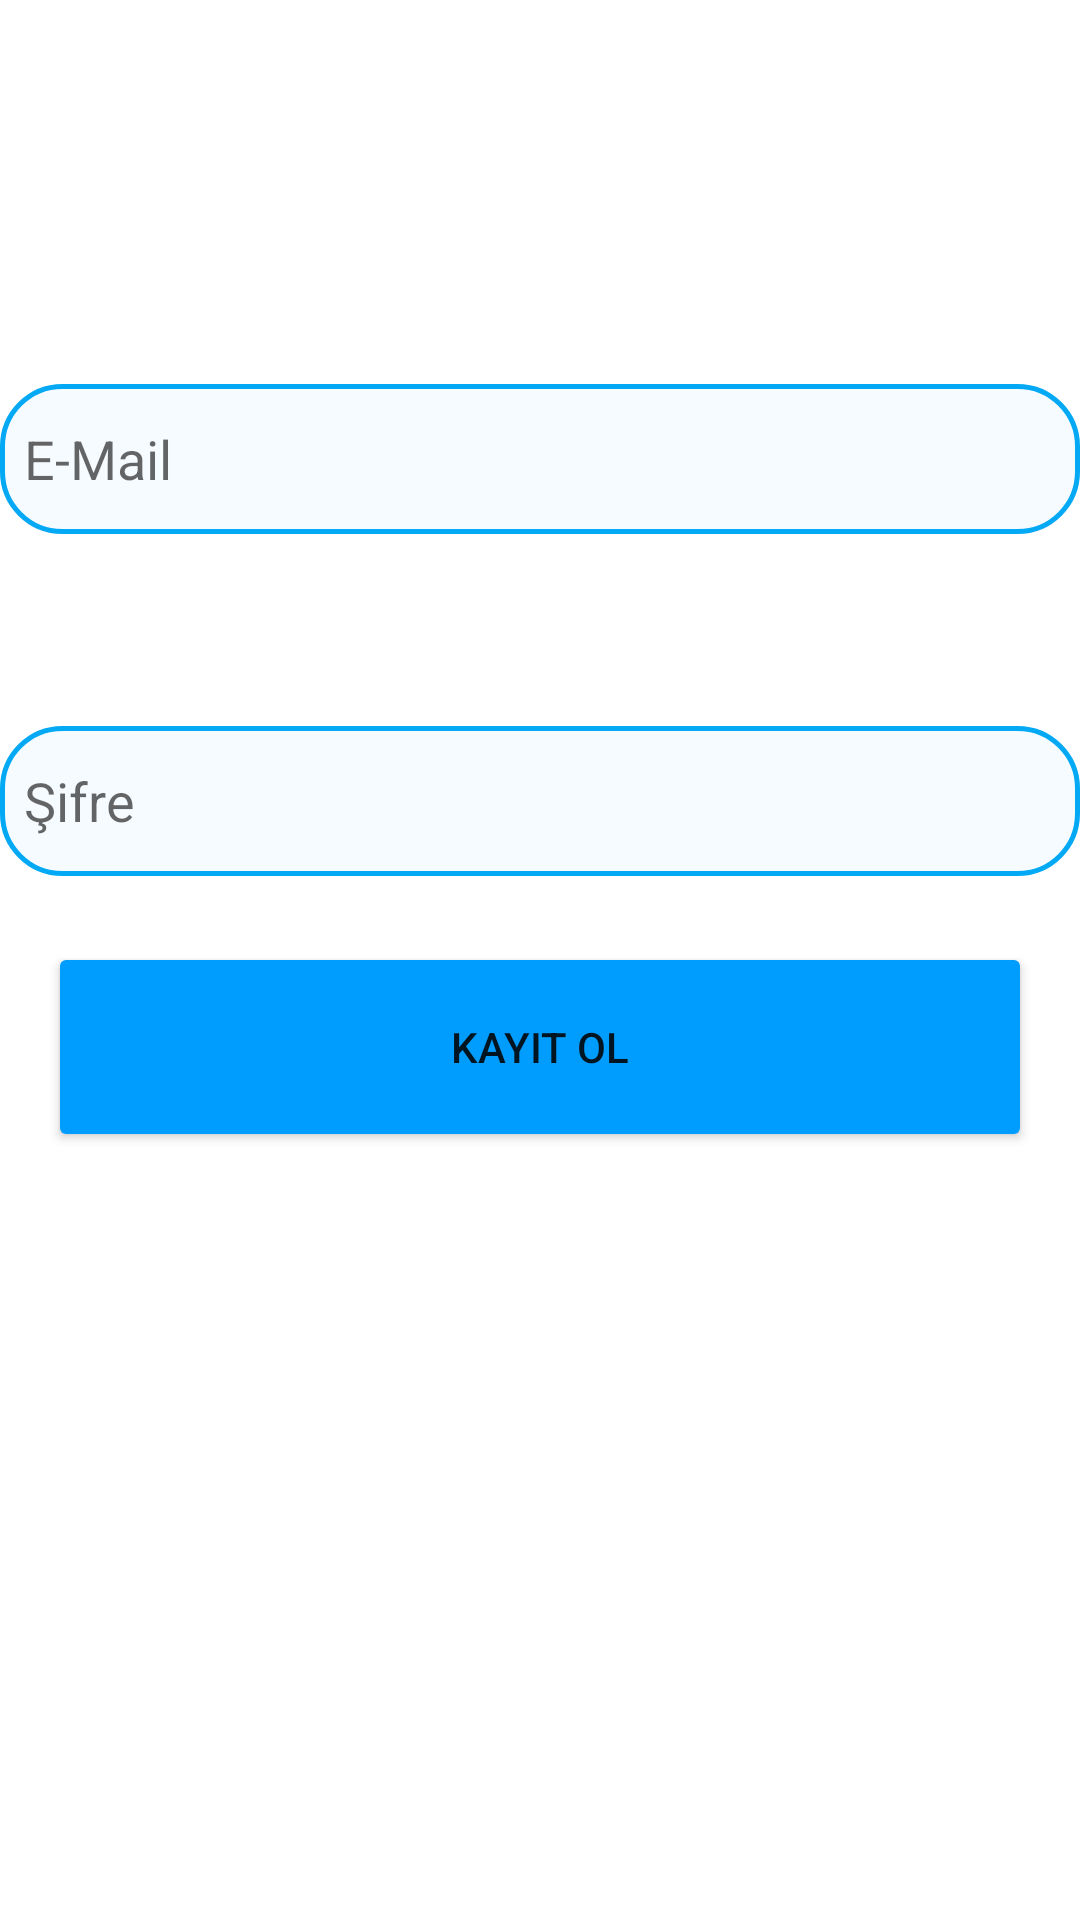

Write the Android layout XML for this screen, with the resource values it uses.
<!-- AndroidManifest.xml: application theme Theme.ToDoApp -->
<!-- res/layout/fragment_signup.xml -->
<?xml version="1.0" encoding="utf-8"?>
<androidx.constraintlayout.widget.ConstraintLayout xmlns:android="http://schemas.android.com/apk/res/android"
    xmlns:app="http://schemas.android.com/apk/res-auto"
    xmlns:tools="http://schemas.android.com/tools"
    android:layout_width="match_parent"
    android:layout_height="match_parent">

    <Button
        android:id="@+id/btn_signup"
        android:layout_width="0dp"
        android:layout_height="70dp"
        android:layout_marginStart="16dp"
        android:layout_marginEnd="16dp"
        android:layout_marginBottom="256dp"
        android:backgroundTint="@color/app_theme"
        android:text="KAYIT OL"
        app:cornerRadius="32dp"
        app:layout_constraintBottom_toBottomOf="parent"
        app:layout_constraintEnd_toEndOf="parent"
        app:layout_constraintHorizontal_bias="0.0"
        app:layout_constraintStart_toStartOf="parent" />

    <EditText
        android:id="@+id/et_email"
        android:layout_width="0dp"
        android:layout_height="50dp"
        android:layout_marginTop="128dp"
        android:background="@drawable/edit_text_background"
        android:drawableTint="@color/app_theme"
        android:ems="10"
        android:hint="E-Mail"
        android:inputType="textPersonName"
        android:padding="8dp"
        app:layout_constraintEnd_toEndOf="parent"
        app:layout_constraintHorizontal_bias="0.0"
        app:layout_constraintStart_toStartOf="parent"
        app:layout_constraintTop_toTopOf="parent" />

    <EditText
        android:id="@+id/et_Password"
        android:layout_width="0dp"
        android:layout_height="50dp"
        android:layout_marginTop="64dp"
        android:background="@drawable/edit_text_background"
        android:drawableTint="@color/app_theme"
        android:ems="10"
        android:hint="Şifre"
        android:inputType="textPassword"
        android:padding="8dp"
        app:layout_constraintEnd_toEndOf="parent"
        app:layout_constraintStart_toStartOf="parent"
        app:layout_constraintTop_toBottomOf="@+id/et_email" />
</androidx.constraintlayout.widget.ConstraintLayout>
<!-- resources referenced by this layout -->
<resources>
  <color name="app_theme">#009dff</color>
  <!-- drawable edit_text_background (drawable) -->
  <?xml version="1.0" encoding="utf-8"?>
  <shape xmlns:android="http://schemas.android.com/apk/res/android"
      android:shape="rectangle">
  
      <solid android:color="@color/edit_text_background" />
      <corners android:radius="20dp" />
      <stroke
          android:width="1.5dp"
          android:color="@color/edit_text_border" />
  
  </shape>
  <style name="Theme.ToDoApp" parent="Theme.MaterialComponents.DayNight.NoActionBar">
          
          <item name="colorPrimary">@color/purple_500</item>
          <item name="colorPrimaryVariant">@color/purple_700</item>
          <item name="colorOnPrimary">@color/white</item>
          
          <item name="colorSecondary">@color/teal_200</item>
          <item name="colorSecondaryVariant">@color/teal_700</item>
          <item name="colorOnSecondary">@color/black</item>
          
          <item name="android:statusBarColor">?attr/colorPrimaryVariant</item>
          
  
      </style>
  <color name="edit_text_background">#f6fbff</color>
  <color name="edit_text_border">#03A9F4</color>
  <color name="purple_500">#FF6200EE</color>
  <color name="purple_700">#1F1C27</color>
  <color name="white">#FFFFFFFF</color>
  <color name="teal_200">#FF03DAC5</color>
  <color name="teal_700">#FF018786</color>
  <color name="black">#FF000000</color>
</resources>
